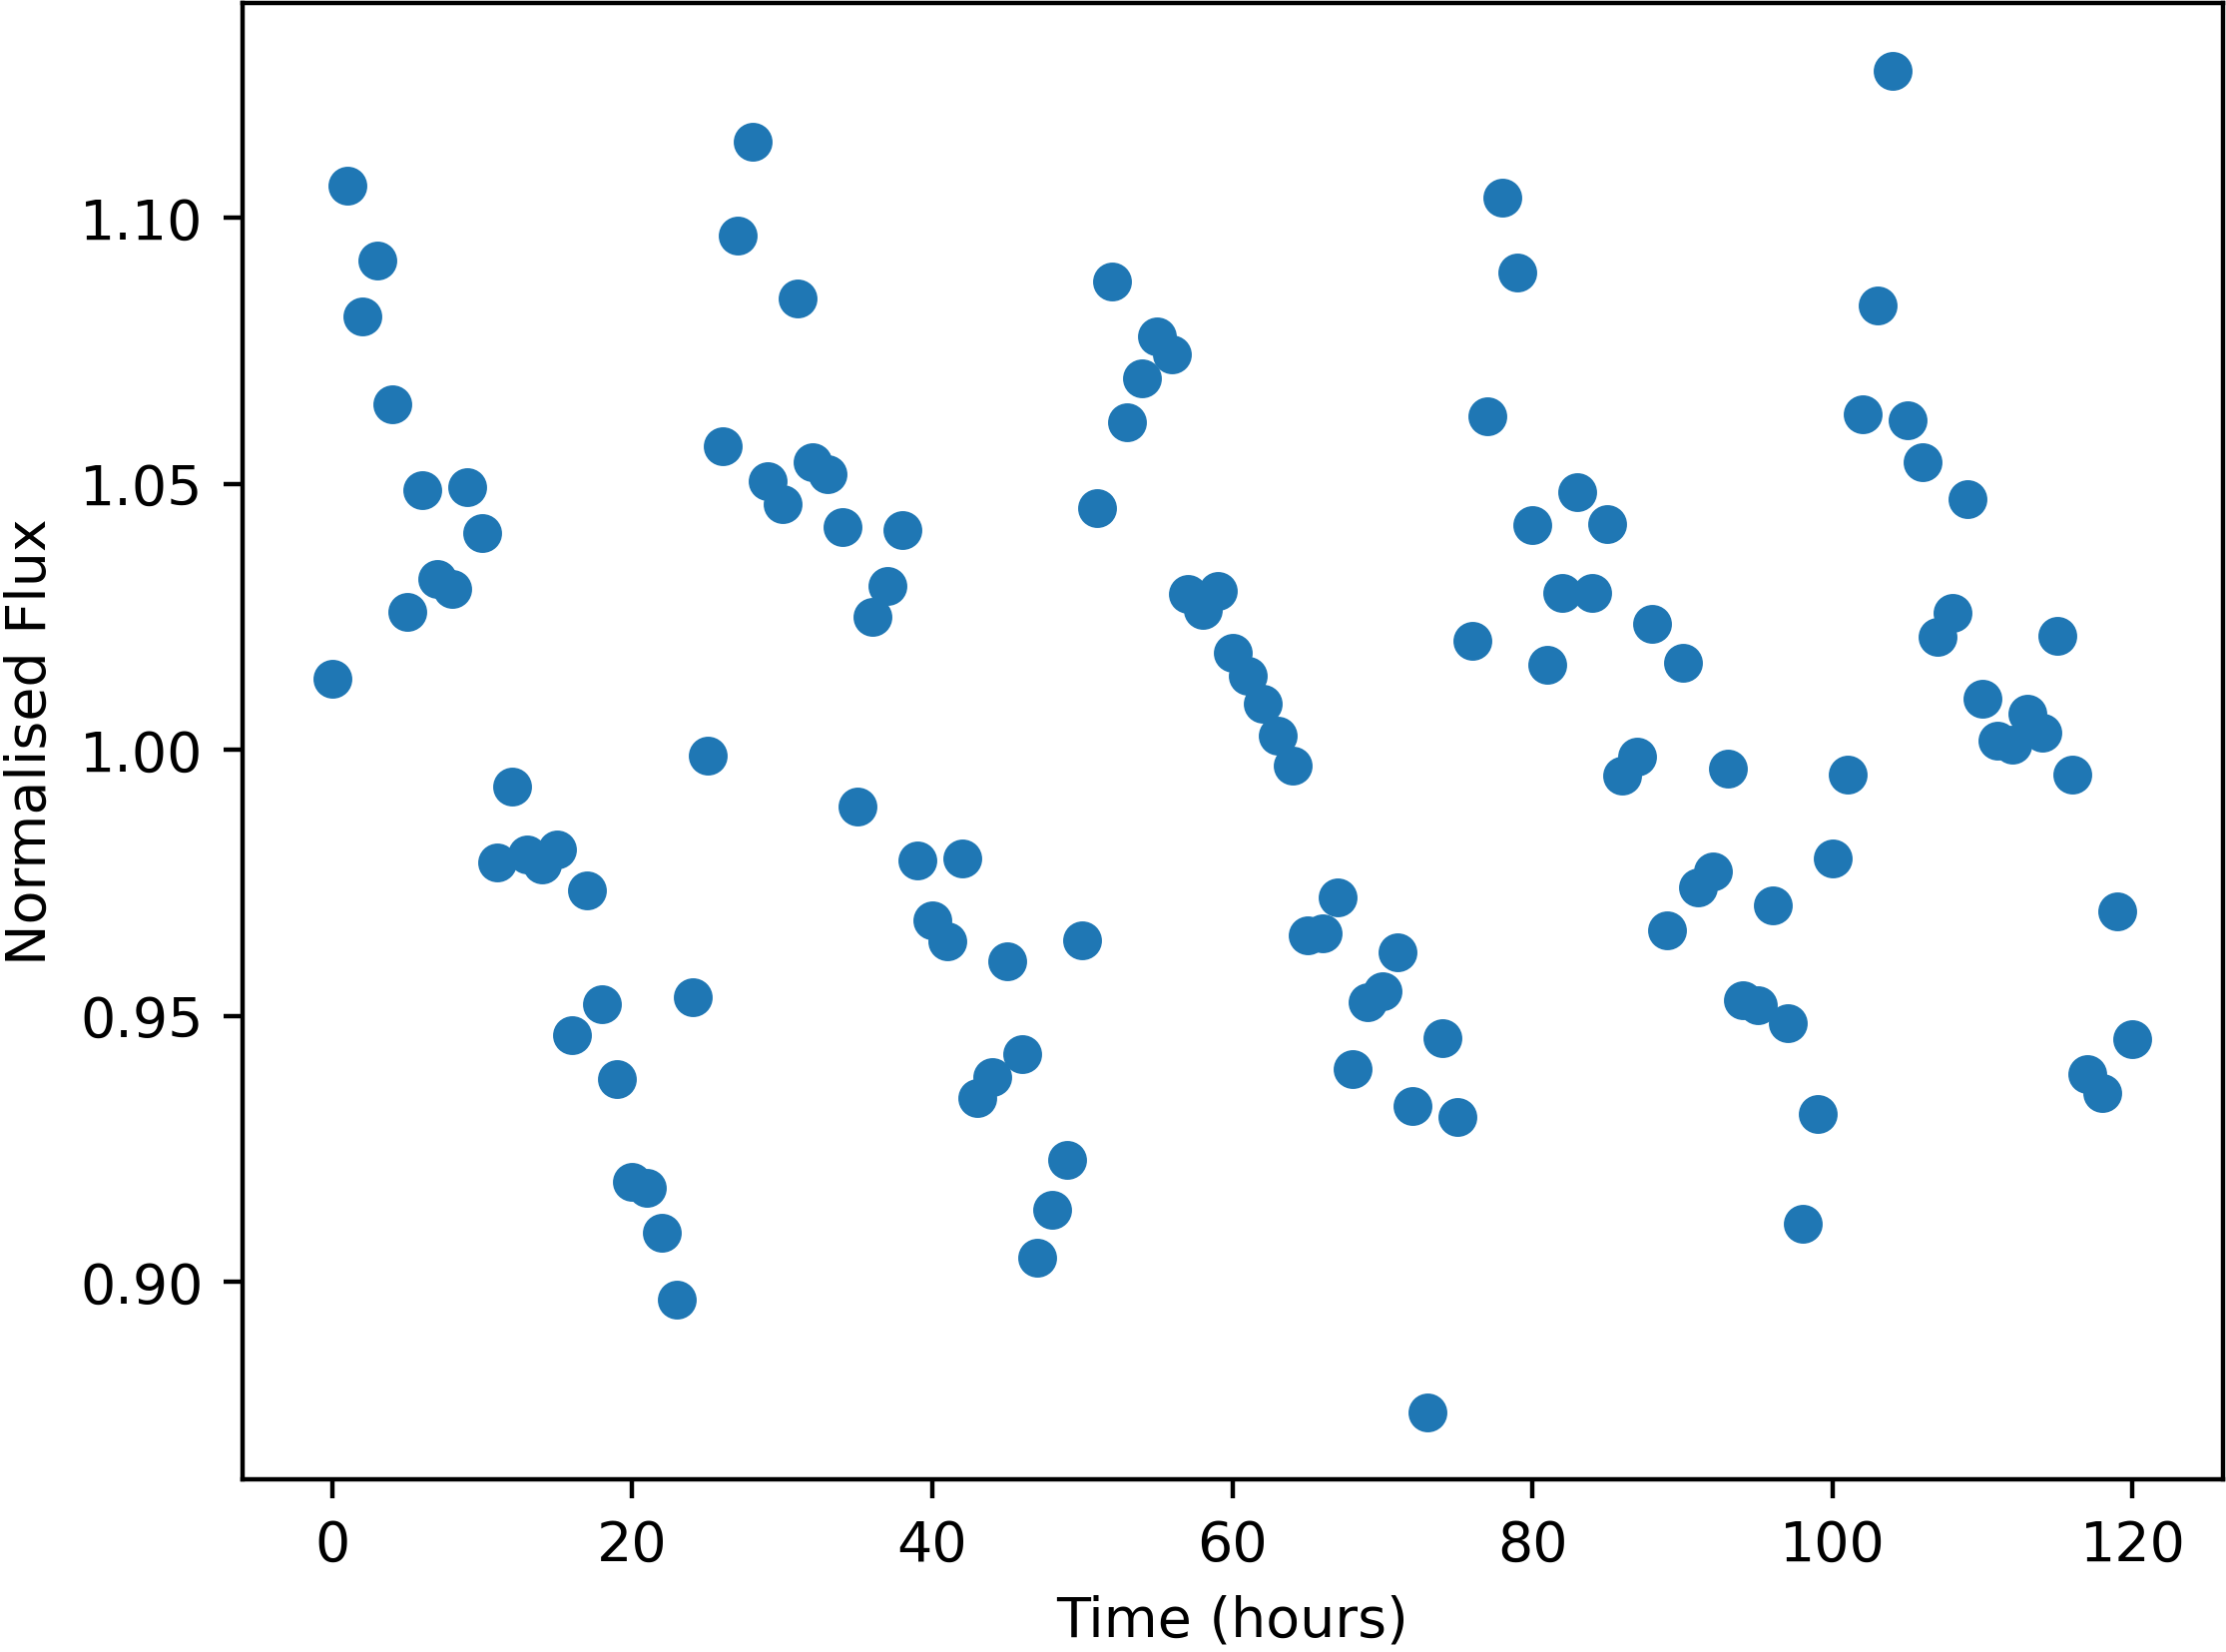

The data file committed next to this chart (first rows):
Time, NormalisedFlux
0.0, 1.013
1.0, 1.106
2.0, 1.082
3.0, 1.092
4.0, 1.065
5.0, 1.026
6.0, 1.049
7.0, 1.032
8.0, 1.03
9.0, 1.049
10.0, 1.041
11.0, 0.9788
12.0, 0.9931
13.0, 0.9804
14.0, 0.9785
15.0, 0.9814
16.0, 0.9463
17.0, 0.9736
18.0, 0.9522
19.0, 0.938
20.0, 0.9187
21.0, 0.9176
22.0, 0.9093
23.0, 0.8967
24.0, 0.9534
25.0, 0.9989
26.0, 1.057
27.0, 1.097
28.0, 1.114
29.0, 1.05
30.0, 1.046
31.0, 1.085
32.0, 1.054
33.0, 1.052
34.0, 1.042
35.0, 0.9894
36.0, 1.025
37.0, 1.031
38.0, 1.041
39.0, 0.9792
40.0, 0.9679
41.0, 0.9639
42.0, 0.9796
43.0, 0.9346
44.0, 0.9386
45.0, 0.9602
46.0, 0.9428
47.0, 0.9046
48.0, 0.9135
49.0, 0.923
50.0, 0.9643
51.0, 1.046
52.0, 1.088
53.0, 1.062
54.0, 1.07
55.0, 1.078
56.0, 1.074
57.0, 1.029
58.0, 1.026
59.0, 1.03
... 61 more rows
